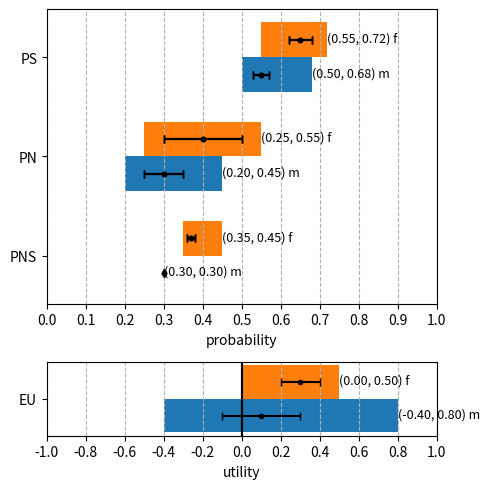
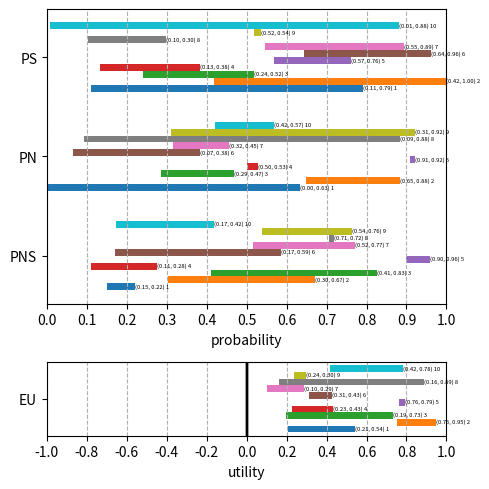
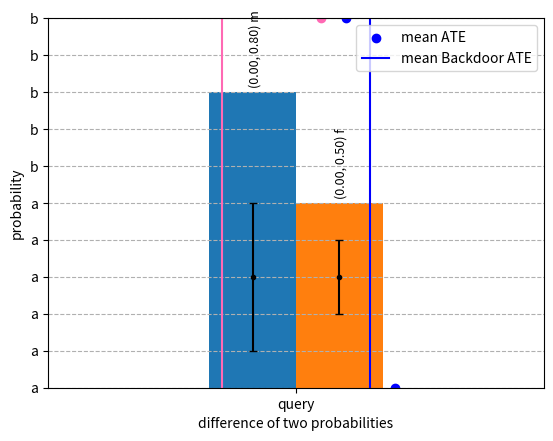

Python code for these plots, in order:
import numpy as np
import matplotlib.pyplot as plt
import matplotlib.gridspec as gridspec
from collections import OrderedDict


class Plotter_nz:
    """
    This class has no constructor or attributes. It consists of just static
    methods that plot using matplotlib. This class generalizes Plotter_2z to
    more than 2 z's (i.e., 2 strata).

    """
    @staticmethod
    def text_size(bar_width, horizontal=False):
        """
        Returns the size of the font in the text attached to each bar.

        Parameters
        ----------
        bar_width : float
            the relative width of a bar. Separation between bar families is 1.
        horizontal : bool
            True iff horizontal bars.

        Returns
        -------
        float

        """
        if not horizontal:
            size = 150*bar_width
        else:
            size = 60*bar_width
        if size > 9:
            size = 9
        return size

    @staticmethod
    def plot_p3_bds(ax, zname_to_p3_bds, zname_to_p3_stats=None,
                    horizontal=False):
        """
        This method plots 3 min-max bars for the bounds of PNS3 = (PNS, PN,
        PS) for each stratum with name 'zname'. If zname_to_p3_stats is
        given, it plots error bars within those min-max bars.

        Parameters
        ----------
        ax : Axes
            an axis from matplotlib
        zname_to_p3_bds :  OrderedDict(str, np.array[shape=(3, 2)])
            ordered dictionary mapping stratum named zname to its pns3 bounds.
        zname_to_p3_stats :  OrderedDict(str, np.array[shape=(3, 2)])
            ordered dictionary mapping stratum named zname to its pns3
            statistics. The array has the same shape as in zname_to_p3_bds,
            but it replaces the low bound by the mean mu, and the high bound
            by the standard deviation sigma.          
        horizontal : bool

        Returns
        -------
        None

        """
        nz = len(zname_to_p3_bds)
        bar_width = .7/nz
        tsize = Plotter_nz.text_size(bar_width, horizontal=horizontal)
        if not horizontal:
            x_labels = ("PNS", "PN", "PS")
            plt.sca(ax)
            plt.xticks(range(3), x_labels)
            ax.set_ylim(0, 1)
            y_labels = np.arange(0, 1.1, .1)
            ax.set_yticks(y_labels)
            ax.grid(linestyle='--', axis='y')
            ax.set_ylabel('probability')
        else:
            y_labels = ("PNS", "PN", "PS")
            plt.sca(ax)
            plt.yticks(range(3), y_labels)
            ax.set_xlim(0, 1)
            x_labels = np.arange(0, 1.1, .1)
            ax.set_xticks(x_labels)
            ax.grid(linestyle='--', axis='x')
            ax.set_xlabel('probability')
        
        zindex = 0
        # print('bar width', bar_width)
        for zname, p3_bds in zname_to_p3_bds.items():
            zindex += 1
            # print("cccccccccc", zindex, zname)
            bar_centers = np.arange(3) + (2*zindex - nz-1)*bar_width/2
            texts = ['(%.2f, %.2f) %s' % (p3_bds[k, 0],
                p3_bds[k, 1], zname) for k in range(3)]
            # print('bar centers', bar_centers)
            if not horizontal:
                ax.bar(bar_centers, p3_bds[:, 1]-p3_bds[:, 0],
                        width=bar_width, bottom=p3_bds[:, 0])
                if zname_to_p3_stats is not None:
                    p3_stats = zname_to_p3_stats[zname]
                    ax.errorbar(bar_centers,
                                p3_stats[:, 0],
                                yerr=p3_stats[:, 1],
                                fmt=".k",
                                capsize=3)
                for k in range(3):  # ax.text not vectorized
                    ax.text(bar_centers[k]-tsize/500, p3_bds[k, 1]+.02,
                            texts[k],
                            size=tsize,
                            rotation=90)
            else:
                ax.barh(bar_centers, p3_bds[:, 1] - p3_bds[:, 0],
                       height=bar_width, left=p3_bds[:, 0])
                for k in range(3):  # ax.text not vectorized
                    ax.text(p3_bds[k, 1], bar_centers[k]-tsize/500,
                            texts[k],
                            size=tsize,
                            rotation=0)
                    if zname_to_p3_stats is not None:
                        p3_stats = zname_to_p3_stats[zname]
                        ax.errorbar(p3_stats[:, 0],
                                    bar_centers,
                                    xerr=p3_stats[:, 1],
                                    fmt=".k",
                                    capsize=3)

    @staticmethod
    def plot_EU_bds(ax, zname_to_EU_bds, zname_to_EU_stats=None,
                    horizontal=False, positive=False):
        """
        This method plots a min-max bar for the bounds of EU for each
        stratum with name 'zname'. If zname_to_EU_stats is given, it plots
        error bars within those min-max bars.

        Parameters
        ----------
        ax : Axes
            an axis from matplotlib
        zname_to_EU_bds :  OrderedDict(str, np.array[shape=(2, )])
            ordered dictionary mapping stratum named zname to its EU bounds.
        zname_to_EU_stats :  OrderedDict(str, np.array[shape=(2, )])
            ordered dictionary mapping stratum named zname to its EU
            statistics. The array has the same shape as in zname_to_EU_bds,
            but it replaces the low bound by the mean mu, and the high bound
            by the standard deviation sigma.
        horizontal : bool
        positive : bool
            True iff EU>=0

        Returns
        -------
        None

        """
        nz = len(zname_to_EU_bds)
        bar_width = .7/nz
        tsize = Plotter_nz.text_size(bar_width, horizontal=horizontal)
        plt.sca(ax)
        if not horizontal:
            if not positive:
                plt.xticks([0], ["EU"])
                ax.set_ylim(-1, 1)
                y_labels = np.arange(-1, 1.1, .2)
                ax.set_ylabel('utility')
            else:
                plt.xticks([0], ["query"])
                ax.set_ylim(0, 1)
                y_labels = np.arange(0, 1.1, .1)
                ax.set_ylabel('probability')
            ax.set_yticks(y_labels)
            ax.grid(linestyle='--', axis='y')
        else:
            if not positive:
                plt.yticks([0], ["EU"])
                ax.set_xlim(-1, 1)
                x_labels = np.arange(-1, 1.1, .2)
                ax.set_xlabel('utility')
            else:
                plt.yticks([0], ["query"])
                ax.set_xlim(0, 1)
                x_labels = np.arange(0, 1.1, .1)
                ax.set_xlabel('probability')
            ax.set_xticks(x_labels)
            ax.grid(linestyle='--', axis='x')

        zindex = 0
        for zname, eu_bds in zname_to_EU_bds.items():
            zindex += 1
            bar_center = (2*zindex - nz-1)*bar_width/2
            texto = '(%.2f, %.2f) %s' % (eu_bds[0], eu_bds[1], zname)
            if not horizontal:
                ax.bar(bar_center, eu_bds[1]-eu_bds[0],
                        width=bar_width, bottom=eu_bds[0])
                ax.text(bar_center-tsize/500, eu_bds[1]+.02, texto,
                        size=tsize,
                        rotation=90)
                if zname_to_EU_stats is not None:
                    eu_stats = zname_to_EU_stats[zname]
                    ax.errorbar(bar_center,
                                eu_stats[0],
                                yerr=eu_stats[1],
                                fmt=".k",
                                capsize=3)
            else:
                ax.barh(bar_center, eu_bds[1]-eu_bds[0],
                        height=bar_width, left=eu_bds[0])
                ax.text(eu_bds[1], bar_center-tsize/500,  texto,
                        size=tsize,
                        rotation=0)
                if zname_to_EU_stats is not None:
                    eu_stats = zname_to_EU_stats[zname]
                    ax.errorbar(eu_stats[0],
                                bar_center,
                                xerr=eu_stats[1],
                                fmt=".k",
                                capsize=3)
            if not positive:
                if not horizontal:
                    ax.axhline(y=0, color='black')
                else:
                    ax.axvline(x=0, color='black')

    @staticmethod
    def plot_all_bds(zname_to_p3_bds,
                     zname_to_EU_bds=None,
                     zname_to_p3_stats=None,
                     zname_to_EU_stats=None,
                     horizontal=False):
        """
        This method calls both plot_p3_bds() and plot_EU_bds().

        Parameters
        ----------
        zname_to_p3_bds : OrderedDict(str, np.array[shape=(3, 2)])
        zname_to_EU_bds : OrderedDict(str, np.array[shape=(2, )])
        zname_to_p3_stats : OrderedDict(str, np.array[shape=(3, 2)])
        zname_to_EU_stats : OrderedDict(str, np.array[shape=(2, )])
        horizontal : bool

        Returns
        -------
        None
        """
        nz = len(zname_to_p3_bds)
        if not horizontal:
            plt.figure(figsize=(12, 5))
            gs = gridspec.GridSpec(1, 2, width_ratios=[4, 1])
        else:
            plt.figure(figsize=(5, 5))
            gs = gridspec.GridSpec(2, 1, height_ratios=[4, 1])

        ax1 = plt.subplot(gs[0])
        ax2 = plt.subplot(gs[1])
        Plotter_nz.plot_p3_bds(ax1, zname_to_p3_bds,
                               zname_to_p3_stats=zname_to_p3_stats,
                               horizontal=horizontal)
        Plotter_nz.plot_EU_bds(ax2, zname_to_EU_bds,
                               zname_to_EU_stats=zname_to_EU_stats,
                               horizontal=horizontal)
        plt.tight_layout()
        plt.show()

    @staticmethod
    def plot_both_ATE(bdoorATE, ATE=None):
        """
        This method is called by class Cprob_. It draws a scatter plot of
        (bdoorATE_z, z) for all z and (ATE_z, z) for all z. It also plots
        vertical lies at the z-averaged bdoorATE_z and ATE_z.

        Parameters
        ----------
        bdoorATE : (OrderedDict[str, float], float)
        ATE : (OrderedDict[str, float], float), None

        Returns
        -------
        None

        """
        ATE_o, exp_o = list(bdoorATE[0].values()), bdoorATE[1]
        znames = list(ATE[0].keys())

        fig, ax = plt.subplots(1, 1)
        ax.scatter(ATE_o, znames, color='blue')
        ax.axvline(x=exp_o, color='blue')

        if ATE is not None:
            ATE_e, exp_e = list(ATE[0].values()), ATE[1]
            ax.scatter(ATE_e, znames, color='hotpink')
            ax.axvline(x=exp_e, color='hotpink')
            ax.legend(["mean ATE", "mean Backdoor ATE"])
        else:
            ax.legend(["mean Backdoor ATE"])

        ax.set_xlim(-1, 1)
        ax.grid(linestyle='--', axis='y')
        ax.set_ylabel('z value')
        ax.set_xlabel('difference of two probabilities')

        plt.show()

    @staticmethod
    def plot_query_bds(zname_to_query_bds, zname_to_query_stats=None,
                    horizontal=False):
        """
        This method plots a min-max bar for the bounds of a query for each
        stratum with name 'zname'. If zname_to_query_stats is given,
        it plots error bars within those min-max bars. We define a query to
        be a probability, so its value is between 0 and 1.

        Parameters
        ----------
        zname_to_query_bds :  OrderedDict(str, np.array[shape=(2, )])
            ordered dictionary mapping stratum named zname to its query bounds.
        zname_to_query_stats :  OrderedDict(str, np.array[shape=(2, )])
            ordered dictionary mapping stratum named zname to its query
            statistics. The array has the same shape as in zname_to_query_bds,
            but it replaces the low bound by the mean mu, and the high bound
            by the standard deviation sigma.
        horizontal : bool

        Returns
        -------
        None

        """
        ax = plt.subplot()
        Plotter_nz.plot_EU_bds(ax, zname_to_query_bds,
                               zname_to_EU_stats=zname_to_query_stats,
                               horizontal=horizontal,
                               positive=True)
        plt.show()


if __name__ == "__main__":

    def main1(horizontal):
        zname_to_p3_bds = OrderedDict()
        zname_to_p3_stats = OrderedDict()
        zname_to_p3_bds['m'] = np.array([[.3, .3],
                                        [.2, .45],
                                        [.5, .68]])
        zname_to_p3_stats['m'] = np.array([[.3, 0],
                                        [.3, .05],
                                        [.55, .02]])

        zname_to_p3_bds['f'] = np.array([[.35, .45],
                                        [.25, .55],
                                        [.55, .72]])
        zname_to_p3_stats['f'] = np.array([[.37, .01],
                                        [.40, .1],
                                        [.65, .03]])
        zname_to_EU_bds = OrderedDict()
        zname_to_EU_stats = OrderedDict()
        zname_to_EU_bds['m'] = np.array([-.4, .8])
        zname_to_EU_stats['m'] = np.array([.1, .2])

        zname_to_EU_bds['f'] = np.array([0, .5])
        zname_to_EU_stats['f'] = np.array([.3, .1])

        Plotter_nz.plot_all_bds(zname_to_p3_bds,
                                zname_to_EU_bds=zname_to_EU_bds,
                                zname_to_p3_stats=zname_to_p3_stats,
                                zname_to_EU_stats=zname_to_EU_stats,
                                horizontal=horizontal)

    import random

    def main2(nz, horizontal=False):
        zname_to_p3_bds = OrderedDict()
        zname_to_EU_bds = OrderedDict()

        def pair():
            a = random.uniform(0, 1)
            b = random.uniform(0, 1)
            if a > b:
                a, b = b, a
            return [a, b]

        for zindex in range(nz):
            zname_to_p3_bds[str(zindex+1)] = np.array([pair(), pair(), pair()])
            zname_to_EU_bds[str(zindex+1)] = np.array(pair())
        Plotter_nz.plot_all_bds(zname_to_p3_bds,
                                zname_to_EU_bds=zname_to_EU_bds,
                                horizontal=horizontal)

    def main3():
        ATE_dict = OrderedDict()
        bdoorATE_dict = OrderedDict()
        ATE_dict['a'], bdoorATE_dict['a'] = .4, .3
        ATE_dict['b'], bdoorATE_dict['b'] = .2, .1
        ATE_dict['c'], bdoorATE_dict['c'] = -.1, 0
        ATE = (ATE_dict, .3)
        bdoorATE = (bdoorATE_dict, -.3)

        Plotter_nz.plot_both_ATE(ATE, bdoorATE)

    def main4(horizontal):
        zname_to_query_bds = OrderedDict()
        zname_to_query_stats = OrderedDict()
        zname_to_query_bds['m'] = np.array([0, .8])
        zname_to_query_stats['m'] = np.array([.3, .2])

        zname_to_query_bds['f'] = np.array([0, .5])
        zname_to_query_stats['f'] = np.array([.3, .1])

        Plotter_nz.plot_query_bds(zname_to_query_bds,
                                zname_to_query_stats=zname_to_query_stats,
                                horizontal=horizontal)

    main1(horizontal=True)
    main2(10, horizontal=True)
    main3()
    main4(horizontal=False)

